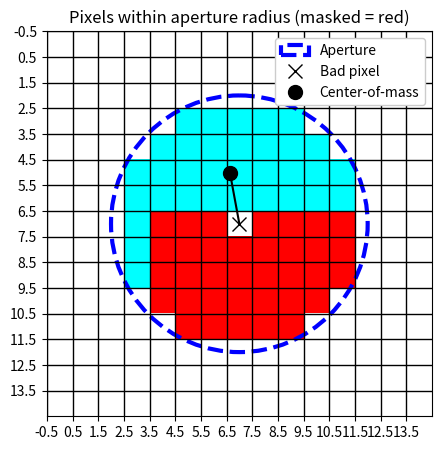

This chart was generated by the following Python code:
import numpy as np
import matplotlib.pyplot as plt
from matplotlib import colors

y, x = np.mgrid[:15, :15]
ap = 5
badpix = 7, 7
r = np.hypot(x - badpix[1], y - badpix[0])

data = np.zeros(x.shape)
data[r < ap] = 1
data[badpix[0]:badpix[0] + 5, badpix[1] - 3:badpix[1] + 5] = 2
data[badpix[0], badpix[1]] = 0
data[r >= ap] = 0

goodmask = data == 1
comx = np.mean(x[goodmask])
comy = np.mean(y[goodmask])

radius = plt.Circle(badpix, ap, color='blue', fill=False, linewidth=3,
                    linestyle='--')
radius.set_label("Aperture")

cmap = colors.ListedColormap(['lime', 'white', 'cyan', 'red'])
bounds = [-1, 0, 1, 2, 3]
norm = colors.BoundaryNorm(bounds, cmap.N)
fig, ax = plt.subplots(figsize=(5, 5))
ax.imshow(data, cmap=cmap, norm=norm)

ax.add_artist(radius)
ax.set_xticks(np.arange(x.shape[1]) - 0.5)
ax.set_yticks(np.arange(y.shape[0]) - 0.5)
ax.grid(which='major', axis='both', linestyle='-', color='k', linewidth=1)

plt.plot([badpix[1], comx], [badpix[0], comy], '-', color='k',
         markersize=8)
plt.plot(badpix[1], badpix[0], 'x', color='k', markersize=10,
         label='Bad pixel')
plt.plot(comx, comy, 'o', color='k', markersize=10,
         label='Center-of-mass')
plt.legend(loc='upper right', framealpha=1)
plt.title("Pixels within aperture radius (masked = red)")